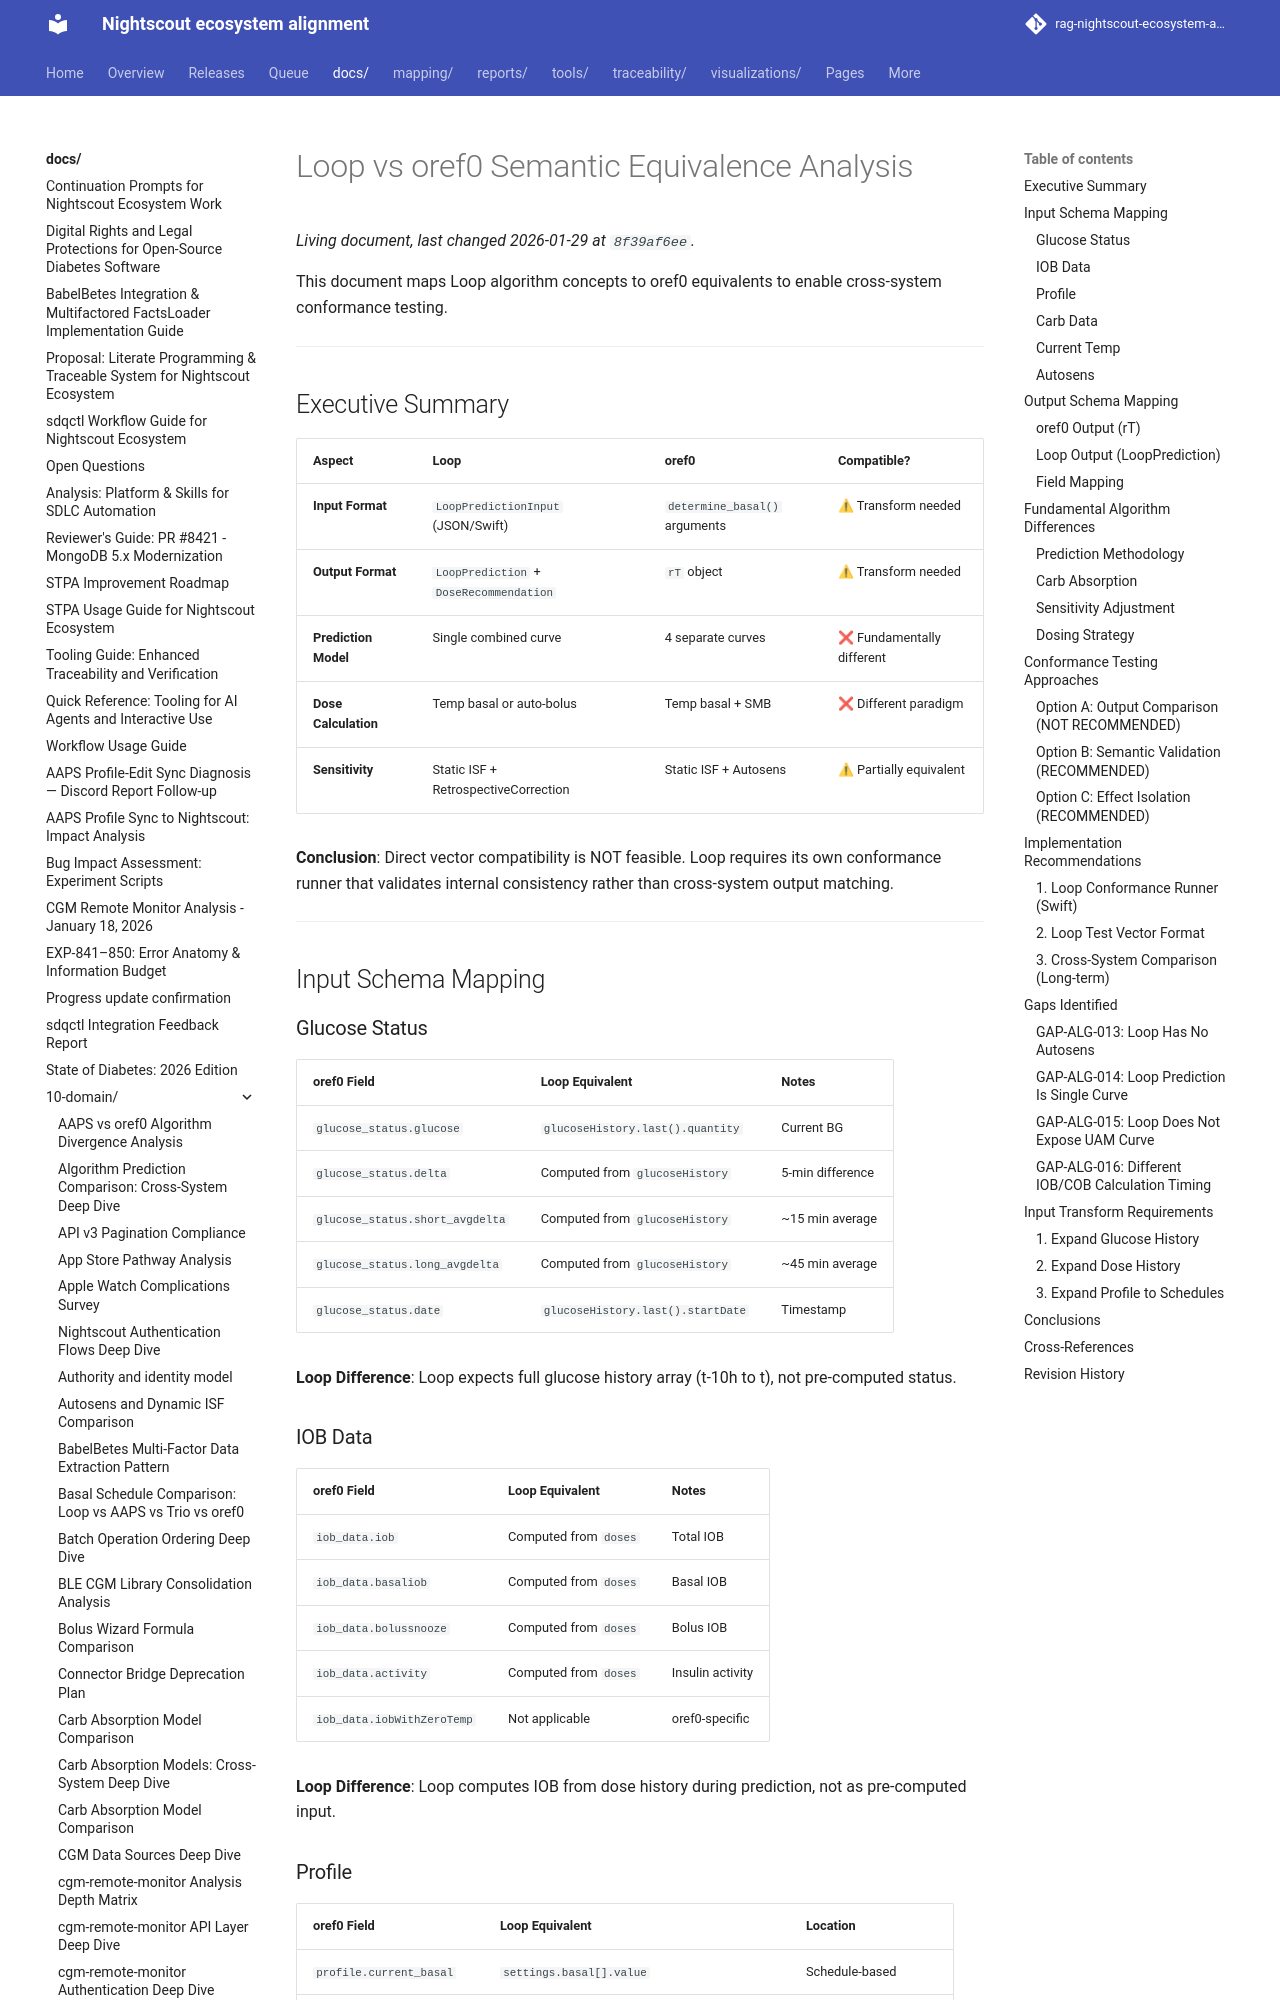

repository: bewest/rag-nightscout-ecosystem-alignment · page: docs/10-domain/loop-oref0-semantic-equivalence.html · generator: mkdocs

# Loop vs oref0 Semantic Equivalence Analysis

This document maps Loop algorithm concepts to oref0 equivalents to enable cross-system conformance testing.

---

## Executive Summary

| Aspect | Loop | oref0 | Compatible? |
|--------|------|-------|-------------|
| **Input Format** | `LoopPredictionInput` (JSON/Swift) | `determine_basal()` arguments | ⚠ Transform needed |
| **Output Format** | `LoopPrediction` + `DoseRecommendation` | `rT` object | ⚠ Transform needed |
| **Prediction Model** | Single combined curve | 4 separate curves | ❌ Fundamentally different |
| **Dose Calculation** | Temp basal or auto-bolus | Temp basal + SMB | ❌ Different paradigm |
| **Sensitivity** | Static ISF + RetrospectiveCorrection | Static ISF + Autosens | ⚠ Partially equivalent |

**Conclusion**: Direct vector compatibility is NOT feasible. Loop requires its own conformance runner that validates internal consistency rather than cross-system output matching.

---

## Input Schema Mapping

### Glucose Status

| oref0 Field | Loop Equivalent | Notes |
|-------------|-----------------|-------|
| `glucose_status.glucose` | `glucoseHistory.last().quantity` | Current BG |
| `glucose_status.delta` | Computed from `glucoseHistory` | 5-min difference |
| `glucose_status.short_avgdelta` | Computed from `glucoseHistory` | ~15 min average |
| `glucose_status.long_avgdelta` | Computed from `glucoseHistory` | ~45 min average |
| `glucose_status.date` | `glucoseHistory.last().startDate` | Timestamp |

**Loop Difference**: Loop expects full glucose history array (t-10h to t), not pre-computed status.

### IOB Data

| oref0 Field | Loop Equivalent | Notes |
|-------------|-----------------|-------|
| `iob_data.iob` | Computed from `doses` | Total IOB |
| `iob_data.basaliob` | Computed from `doses` | Basal IOB |
| `iob_data.bolussnooze` | Computed from `doses` | Bolus IOB |
| `iob_data.activity` | Computed from `doses` | Insulin activity |
| `iob_data.iobWithZeroTemp` | Not applicable | oref0-specific |

**Loop Difference**: Loop computes IOB from dose history during prediction, not as pre-computed input.
